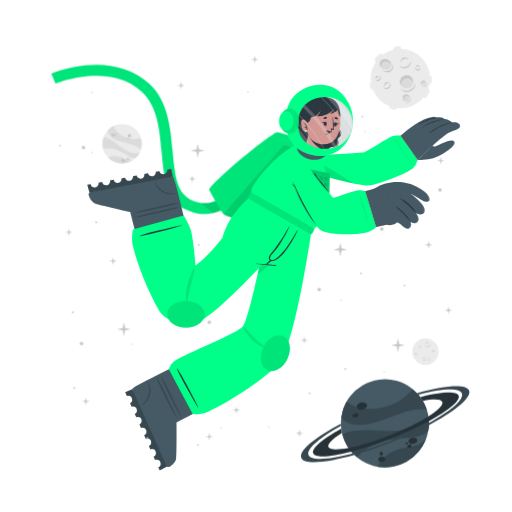
t = 0.00 s
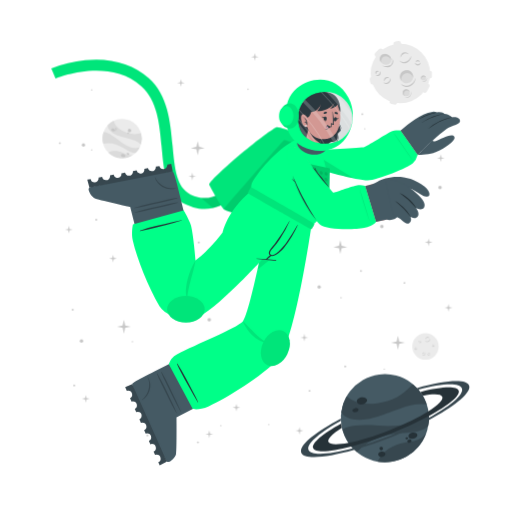
t = 0.75 s
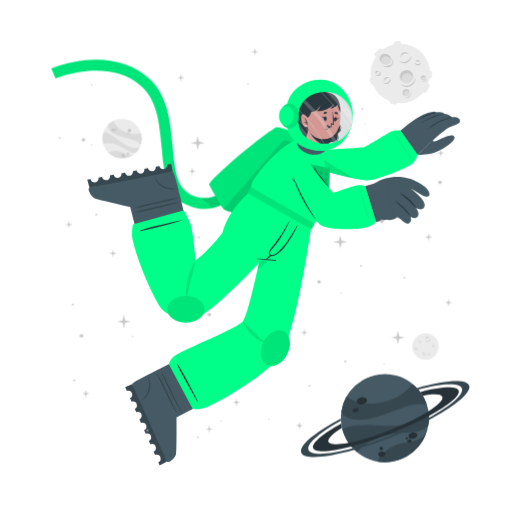
t = 2.25 s
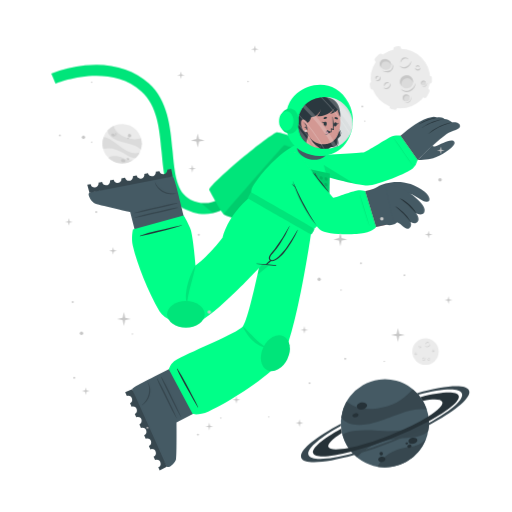
t = 3.00 s
t = 3.75 s: frame unchanged from t = 2.25 s, image omitted
t = 5.25 s: frame unchanged from t = 0.75 s, image omitted

The animated SVG that drew these frames (rendered in a browser with its animation timeline set to each time). Animation: 1 CSS @keyframes rule; one cycle of 6.00 s, repeats indefinitely.

<svg class="animated" id="freepik_stories-astronaut" xmlns="http://www.w3.org/2000/svg" viewBox="0 0 500 500" version="1.1" xmlns:xlink="http://www.w3.org/1999/xlink" xmlns:svgjs="http://svgjs.com/svgjs"><style>svg#freepik_stories-astronaut:not(.animated) .animable {opacity: 0;}svg#freepik_stories-astronaut.animated #freepik--background-complete--inject-12 {animation: 3s Infinite  linear floating;animation-delay: 0s;}svg#freepik_stories-astronaut.animated #freepik--Moon--inject-12 {animation: 3s Infinite  linear floating;animation-delay: 0s;}svg#freepik_stories-astronaut.animated #freepik--Planet--inject-12 {animation: 3s Infinite  linear floating;animation-delay: 0s;}svg#freepik_stories-astronaut.animated #freepik--Character--inject-12 {animation: 3s Infinite  linear floating;animation-delay: 0s;}svg#freepik_stories-astronaut.animated #freepik--Stars--inject-12 {animation: 6s Infinite  linear floating;animation-delay: 0s;}            @keyframes floating {                0% {                    opacity: 1;                    transform: translateY(0px);                }                50% {                    transform: translateY(-10px);                }                100% {                    opacity: 1;                    transform: translateY(0px);                }            }        </style><g id="freepik--background-complete--inject-12" class="animable animator-active" style="transform-origin: 261.359px 235.839px;"><g id="el9h3ecgrutue"><circle cx="119.24" cy="140.32" r="19.23" style="fill: rgb(235, 235, 235); transform-origin: 119.24px 140.32px; transform: rotate(-21.46deg);" class="animable"></circle></g><path d="M137.64,145.92a22.4,22.4,0,0,0-6-3.75c-3.81-1.68-14.18-3.51-19-5.94-6.75-3.4-7.59-7.07-7.55-9a19.38,19.38,0,0,1,5.93-4.35c.48,2,2.29,8,13.5,12,5.79,2,11.33.68,13.21.22A19.13,19.13,0,0,1,137.64,145.92Z" style="fill: rgb(219, 219, 219); transform-origin: 121.778px 134.4px;" id="eli0agn12ova" class="animable"></path><path d="M129.79,156.41A19.27,19.27,0,0,1,105.68,154a15.8,15.8,0,0,1,3.45-1.36c5.17-1.26,10.86,1.21,12.94,2.38A11.36,11.36,0,0,0,129.79,156.41Z" style="fill: rgb(219, 219, 219); transform-origin: 117.735px 155.928px;" id="elsasreyc6hpr" class="animable"></path><path d="M136.5,148.8l-.24.47-.22.42c-.18.32-.36.62-.55.92s-.35.54-.53.8l-.21.29-.24.32-.24.32-.31.36-.3.36-.27.3c-.2.22-.41.43-.62.64h0c-1.2.37-2.8.21-5.15-.72-3.49-1.37-7.26-4.67-14-7.09a24,24,0,0,0-12.93-.83h0a19.17,19.17,0,0,1,.5-11.63c1.23,0,5.18.52,13.61,7.48a49.9,49.9,0,0,0,8.49,5.81c7.2,3.77,11.36,2.65,13.1,1.78h.13Z" style="fill: rgb(219, 219, 219); transform-origin: 118.269px 143.957px;" id="el5qd7j1gx85a" class="animable"></path><path d="M118.22,156c.34-.78,1.54-1,2.68-.52s1.79,1.54,1.44,2.32-1.54,1-2.68.52S117.88,156.83,118.22,156Z" style="fill: rgb(199, 199, 199); transform-origin: 120.282px 156.9px;" id="el2eaq4rlghju" class="animable"></path><path d="M123.66,154.67c.2-.44.91-.55,1.59-.26s1.08.9.89,1.34-.9.56-1.59.26S123.47,155.11,123.66,154.67Z" style="fill: rgb(199, 199, 199); transform-origin: 124.9px 155.212px;" id="el54bk90udokm" class="animable"></path><path d="M108.75,131.05c.29-.67,1.33-.86,2.33-.42s1.57,1.33,1.28,2-1.34.86-2.34.42S108.45,131.72,108.75,131.05Z" style="fill: rgb(199, 199, 199); transform-origin: 110.553px 131.84px;" id="el3gcxtd0tled" class="animable"></path><path d="M112.29,130.39a.84.84,0,0,1,1.13-.28.85.85,0,0,1,.57,1,1,1,0,0,1-1.7-.74Z" style="fill: rgb(199, 199, 199); transform-origin: 113.151px 130.697px;" id="elj25sxedr5rq" class="animable"></path><path d="M112.86,132.17a.53.53,0,0,1,.71-.15c.3.13.47.41.37.62s-.41.28-.71.15S112.77,132.39,112.86,132.17Z" style="fill: rgb(199, 199, 199); transform-origin: 113.402px 132.399px;" id="ela78cd0im4aq" class="animable"></path><path d="M124.86,132.22a1.64,1.64,0,1,1,1,1.71A1.42,1.42,0,0,1,124.86,132.22Z" style="fill: rgb(199, 199, 199); transform-origin: 126.473px 132.415px;" id="el73bgejezp3h" class="animable"></path><path d="M124.4,134.84a.76.76,0,1,1,.42.92A.73.73,0,0,1,124.4,134.84Z" style="fill: rgb(199, 199, 199); transform-origin: 125.123px 135.064px;" id="el8hxtnlpbwof" class="animable"></path><circle cx="415.48" cy="343.36" r="12.93" style="fill: rgb(235, 235, 235); transform-origin: 415.48px 343.36px;" id="el6llujj21v4u" class="animable"></circle><path d="M420.19,335.69a2.92,2.92,0,0,1-.48,1.75,3.45,3.45,0,0,1-1.41,1.24,2.56,2.56,0,0,1-1.9.17,2.7,2.7,0,0,1-1.44-1.12,3.71,3.71,0,0,0,1.55.69,2.33,2.33,0,0,0,.79,0,2.68,2.68,0,0,0,.76-.24l.36-.2c.11-.08.23-.15.33-.23a3.24,3.24,0,0,0,.6-.57A4.54,4.54,0,0,0,420.19,335.69Z" style="fill: rgb(199, 199, 199); transform-origin: 417.577px 337.324px;" id="elf42mkyjvns9" class="animable"></path><path d="M415.54,336.43a1.84,1.84,0,0,1,.27-1.24,2.23,2.23,0,0,1,1-.88,1.76,1.76,0,0,1,1.35-.1,1.7,1.7,0,0,1,1,.83,2.8,2.8,0,0,0-1.08-.4,1.69,1.69,0,0,0-1,.18A3.06,3.06,0,0,0,415.54,336.43Z" style="fill: rgb(199, 199, 199); transform-origin: 417.341px 335.275px;" id="elqxfo8wfajzk" class="animable"></path><path d="M415.48,349.44a1.79,1.79,0,0,1,0,1.23,2.13,2.13,0,0,1-.75,1.05,1.71,1.71,0,0,1-2.35-.25,3.35,3.35,0,0,0,1.1.15,1.62,1.62,0,0,0,.91-.35,2.67,2.67,0,0,0,.69-.77A3.41,3.41,0,0,0,415.48,349.44Z" style="fill: rgb(199, 199, 199); transform-origin: 413.984px 350.758px;" id="ellhlz2gh1isq" class="animable"></path><path d="M412.8,350.91a1.14,1.14,0,0,1-.09-.87,1.49,1.49,0,0,1,.52-.76,1.2,1.2,0,0,1,.93-.23,1.1,1.1,0,0,1,.73.48,2.46,2.46,0,0,0-.75,0,1.18,1.18,0,0,0-.56.24A2.18,2.18,0,0,0,412.8,350.91Z" style="fill: rgb(199, 199, 199); transform-origin: 413.776px 349.972px;" id="eliifigw2cqx" class="animable"></path><path d="M410.82,337.8a1.15,1.15,0,0,1,.37.83,1.3,1.3,0,0,1-.37.92,1.15,1.15,0,0,1-.95.32,1.35,1.35,0,0,1-.81-.39,3.94,3.94,0,0,0,.8-.05,1.06,1.06,0,0,0,.56-.28,1.37,1.37,0,0,0,.33-.56A2.45,2.45,0,0,0,410.82,337.8Z" style="fill: rgb(199, 199, 199); transform-origin: 410.125px 338.84px;" id="eloi2u3n91f4" class="animable"></path><path d="M409.22,339.06a.74.74,0,0,1-.33-.57.91.91,0,0,1,.26-.68.82.82,0,0,1,.71-.23.81.81,0,0,1,.55.34,4.08,4.08,0,0,0-.54.1.76.76,0,0,0-.32.19,1.13,1.13,0,0,0-.22.32A2.13,2.13,0,0,0,409.22,339.06Z" style="fill: rgb(199, 199, 199); transform-origin: 409.65px 338.315px;" id="elfhqrx7xtdne" class="animable"></path><path d="M419.81,351.44a1.14,1.14,0,0,1-.72.56,1.26,1.26,0,0,1-1-.14,1.14,1.14,0,0,1-.54-.83,1.36,1.36,0,0,1,.18-.89,3.66,3.66,0,0,0,.25.77,1,1,0,0,0,.4.47,1.32,1.32,0,0,0,.63.18A2.6,2.6,0,0,0,419.81,351.44Z" style="fill: rgb(199, 199, 199); transform-origin: 418.673px 351.093px;" id="elv6ykaak2bhr" class="animable"></path><path d="M418.2,350.19a.75.75,0,0,1,.47-.45.87.87,0,0,1,.72.08.82.82,0,0,1,.4.63.9.9,0,0,1-.19.62,4.78,4.78,0,0,0-.24-.5.63.63,0,0,0-.25-.26.91.91,0,0,0-.37-.13A1.65,1.65,0,0,0,418.2,350.19Z" style="fill: rgb(199, 199, 199); transform-origin: 418.996px 350.383px;" id="elupuixjll4va" class="animable"></path><path d="M424.24,342.34a1.16,1.16,0,0,1-.28.86,1.27,1.27,0,0,1-.88.44,1.13,1.13,0,0,1-.92-.39,1.29,1.29,0,0,1-.35-.83,3.82,3.82,0,0,0,.63.5,1.09,1.09,0,0,0,.6.16,1.31,1.31,0,0,0,.62-.21A2.35,2.35,0,0,0,424.24,342.34Z" style="fill: rgb(199, 199, 199); transform-origin: 423.027px 342.991px;" id="elvqxbfcwf3f" class="animable"></path><path d="M422.2,342.21a.75.75,0,0,1,.14-.64.93.93,0,0,1,.65-.34.8.8,0,0,1,.68.3.88.88,0,0,1,.19.62,3.83,3.83,0,0,0-.48-.28.74.74,0,0,0-.36-.08,1.13,1.13,0,0,0-.38.1A2.38,2.38,0,0,0,422.2,342.21Z" style="fill: rgb(199, 199, 199); transform-origin: 423.021px 341.719px;" id="elaxgh7xuikum" class="animable"></path><path d="M407.1,345.26a1.13,1.13,0,0,1-.27.87,1.27,1.27,0,0,1-.88.44,1.16,1.16,0,0,1-.93-.39,1.4,1.4,0,0,1-.35-.83,4.33,4.33,0,0,0,.64.5,1.07,1.07,0,0,0,.6.16,1.35,1.35,0,0,0,.62-.21A2,2,0,0,0,407.1,345.26Z" style="fill: rgb(199, 199, 199); transform-origin: 405.889px 345.916px;" id="elt5p1uimvck" class="animable"></path><path d="M405.07,345.14a.75.75,0,0,1,.14-.64.89.89,0,0,1,.64-.34.79.79,0,0,1,.68.3.85.85,0,0,1,.2.62,3.83,3.83,0,0,0-.48-.28.66.66,0,0,0-.36-.08,1.13,1.13,0,0,0-.38.1A2.38,2.38,0,0,0,405.07,345.14Z" style="fill: rgb(199, 199, 199); transform-origin: 405.891px 344.649px;" id="ela5rvmczc1vf" class="animable"></path></g><g id="freepik--Moon--inject-12" class="animable" style="transform-origin: 391.45px 76.1246px;"><path d="M370.11,60.15l3.44-3.43a2.52,2.52,0,0,0,0-3.56h0a2.5,2.5,0,0,0-3.56,0l-3.44,3.43a2.52,2.52,0,0,0,0,3.56h0A2.52,2.52,0,0,0,370.11,60.15Z" style="fill: rgb(235, 235, 235); transform-origin: 370.05px 56.6508px;" id="elsxqfzoyhsk9" class="animable"></path><path d="M417,94.19l2.18-4.34a2.5,2.5,0,0,0-1.12-3.38h0a2.51,2.51,0,0,0-3.38,1.12l-2.18,4.34a2.53,2.53,0,0,0,1.12,3.38h0A2.52,2.52,0,0,0,417,94.19Z" style="fill: rgb(235, 235, 235); transform-origin: 415.845px 90.8883px;" id="elfyae8u9snni" class="animable"></path><path d="M387,50.45l2.58-.36a2.52,2.52,0,0,0,2.14-2.85h0a2.52,2.52,0,0,0-2.85-2.14l-2.58.37a2.52,2.52,0,0,0-2.14,2.85h0A2.51,2.51,0,0,0,387,50.45Z" style="fill: rgb(235, 235, 235); transform-origin: 387.935px 47.7758px;" id="elc9xbcxof0pd" class="animable"></path><path d="M366.46,84.53l-.37-2.59a2.52,2.52,0,0,0-2.85-2.13h0a2.52,2.52,0,0,0-2.14,2.85l.37,2.58a2.53,2.53,0,0,0,2.85,2.14h0A2.52,2.52,0,0,0,366.46,84.53Z" style="fill: rgb(235, 235, 235); transform-origin: 363.78px 83.5943px;" id="elun28dkj5g3" class="animable"></path><g id="el25khhieothj"><rect x="415.49" y="75.26" width="7.64" height="5.03" rx="2.16" style="fill: rgb(235, 235, 235); transform-origin: 419.31px 77.775px; transform: rotate(90deg);" class="animable"></rect></g><path d="M382.28,106.41l2.52.68a2.52,2.52,0,0,0,3.08-1.78h0a2.52,2.52,0,0,0-1.78-3.09l-2.52-.67a2.51,2.51,0,0,0-3.08,1.78h0A2.51,2.51,0,0,0,382.28,106.41Z" style="fill: rgb(235, 235, 235); transform-origin: 384.19px 104.319px;" id="elp02tju0fdyf" class="animable"></path><circle cx="391" cy="76.69" r="29.05" style="fill: rgb(235, 235, 235); transform-origin: 391px 76.69px;" id="elwcx3gqevll" class="animable"></circle><path d="M401.57,59.46a6.51,6.51,0,0,1-1.08,3.94,7.8,7.8,0,0,1-3.15,2.79,5.76,5.76,0,0,1-4.27.36,6,6,0,0,1-3.25-2.49,8.71,8.71,0,0,0,3.49,1.53,5.07,5.07,0,0,0,1.78,0,5.38,5.38,0,0,0,1.69-.54,9.1,9.1,0,0,0,.81-.44c.26-.17.52-.33.76-.52a8.54,8.54,0,0,0,1.35-1.27A9.92,9.92,0,0,0,401.57,59.46Z" style="fill: rgb(199, 199, 199); transform-origin: 395.699px 63.1311px;" id="elkv4i3dc5mng" class="animable"></path><path d="M391.13,61.13a4.13,4.13,0,0,1,.6-2.78,5.18,5.18,0,0,1,2.19-2,3.9,3.9,0,0,1,3-.22A3.84,3.84,0,0,1,399.12,58a6.52,6.52,0,0,0-2.41-.89,3.94,3.94,0,0,0-2.24.4A6.81,6.81,0,0,0,391.13,61.13Z" style="fill: rgb(199, 199, 199); transform-origin: 395.105px 58.5293px;" id="elddp8juta63" class="animable"></path><path d="M381.29,81.08a3.94,3.94,0,0,1,.07,2.77,4.82,4.82,0,0,1-1.68,2.35,3.78,3.78,0,0,1-2.86.77,3.84,3.84,0,0,1-2.43-1.34,7,7,0,0,0,2.48.35,3.69,3.69,0,0,0,2-.79,6,6,0,0,0,1.55-1.73A7.44,7.44,0,0,0,381.29,81.08Z" style="fill: rgb(199, 199, 199); transform-origin: 377.984px 84.0434px;" id="eltu0qy8ra6vf" class="animable"></path><path d="M375.27,84.38a2.57,2.57,0,0,1-.19-1.95,3.19,3.19,0,0,1,1.16-1.7,2.65,2.65,0,0,1,2.08-.52A2.44,2.44,0,0,1,380,81.28a5.58,5.58,0,0,0-1.7-.08,2.69,2.69,0,0,0-1.26.54A4.94,4.94,0,0,0,375.27,84.38Z" style="fill: rgb(199, 199, 199); transform-origin: 377.485px 82.2756px;" id="elzprcbo2tpl" class="animable"></path><path d="M370.87,74.62a2.57,2.57,0,0,1,.83,1.86,2.85,2.85,0,0,1-.82,2,2.52,2.52,0,0,1-2.13.73,3.06,3.06,0,0,1-1.83-.87,10,10,0,0,0,1.81-.12,2.33,2.33,0,0,0,1.25-.63,2.88,2.88,0,0,0,.73-1.26A5.13,5.13,0,0,0,370.87,74.62Z" style="fill: rgb(199, 199, 199); transform-origin: 369.31px 76.9261px;" id="elc70kf61brd5" class="animable"></path><path d="M367.27,77.44a1.68,1.68,0,0,1-.72-1.29,2,2,0,0,1,.58-1.52,1.77,1.77,0,0,1,1.58-.51,1.88,1.88,0,0,1,1.25.75,10.76,10.76,0,0,0-1.23.24,1.6,1.6,0,0,0-.7.41,2.28,2.28,0,0,0-.49.73A4.57,4.57,0,0,0,367.27,77.44Z" style="fill: rgb(199, 199, 199); transform-origin: 368.253px 75.7663px;" id="elrhhl1m1y2y" class="animable"></path><path d="M410.67,66a2.6,2.6,0,0,1-.62,1.94,2.84,2.84,0,0,1-2,1,2.57,2.57,0,0,1-2.07-.87,3,3,0,0,1-.78-1.87,9,9,0,0,0,1.43,1.11,2.23,2.23,0,0,0,1.34.36,3,3,0,0,0,1.39-.45A5.56,5.56,0,0,0,410.67,66Z" style="fill: rgb(199, 199, 199); transform-origin: 407.941px 67.4719px;" id="elk3hzs4rmwll" class="animable"></path><path d="M406.11,65.73a1.66,1.66,0,0,1,.31-1.44,2,2,0,0,1,1.44-.76,1.82,1.82,0,0,1,1.53.68,1.88,1.88,0,0,1,.43,1.39,9.72,9.72,0,0,0-1.08-.63,1.49,1.49,0,0,0-.8-.17,2.38,2.38,0,0,0-.85.22A4.64,4.64,0,0,0,406.11,65.73Z" style="fill: rgb(199, 199, 199); transform-origin: 407.944px 64.6284px;" id="el48y9ft9q7dj" class="animable"></path><g id="eluux2biye0gn"><ellipse cx="397.01" cy="79.87" rx="6.44" ry="6.4" style="fill: rgb(219, 219, 219); transform-origin: 397.01px 79.87px; transform: rotate(-65.97deg);" class="animable"></ellipse></g><path d="M400,76.84a5.81,5.81,0,0,1,3.31,4.1,6.41,6.41,0,1,0-11.2,3.11,5.78,5.78,0,0,1,.2-4.24A5.84,5.84,0,0,1,400,76.84Z" style="fill: rgb(199, 199, 199); transform-origin: 396.987px 78.7649px;" id="elab4qei2jhu" class="animable"></path><path d="M405.88,81a8.26,8.26,0,0,1-1.41,4.8,9.87,9.87,0,0,1-3.87,3.38,7.16,7.16,0,0,1-5.18.47,7.62,7.62,0,0,1-4-3,10.25,10.25,0,0,0,4.28,2,10.54,10.54,0,0,0,1.13.11,5.87,5.87,0,0,0,1.11-.09A7.1,7.1,0,0,0,400,88c.34-.17.69-.36,1-.55s.65-.42.94-.67a10.52,10.52,0,0,0,1.67-1.6A11.59,11.59,0,0,0,405.88,81Z" style="fill: rgb(199, 199, 199); transform-origin: 398.651px 85.4656px;" id="el2ubdgnu6w26" class="animable"></path><path d="M412.91,83.39a2.4,2.4,0,1,0-1.78-2.87A2.39,2.39,0,0,0,412.91,83.39Z" style="fill: rgb(219, 219, 219); transform-origin: 413.468px 81.0561px;" id="elwzlsp7n1udr" class="animable"></path><path d="M414.34,79.73A2.18,2.18,0,0,1,415.85,81,2.43,2.43,0,0,0,414,78.71a2.4,2.4,0,0,0-2.87,1.81,2.37,2.37,0,0,0,.84,2.41,2.12,2.12,0,0,1-.23-1.57A2.17,2.17,0,0,1,414.34,79.73Z" style="fill: rgb(199, 199, 199); transform-origin: 413.458px 80.7904px;" id="el7i5g1p47o0y" class="animable"></path><path d="M416.78,80.82a2.9,2.9,0,0,1-.12,1.88,3.54,3.54,0,0,1-1.18,1.55,2.64,2.64,0,0,1-1.91.54,2.74,2.74,0,0,1-1.69-.86,4.09,4.09,0,0,0,1.71.37,2.65,2.65,0,0,0,1.51-.55A4.36,4.36,0,0,0,416.78,80.82Z" style="fill: rgb(199, 199, 199); transform-origin: 414.381px 82.813px;" id="elat89gnt3bcn" class="animable"></path><path d="M396.44,98.94a3.41,3.41,0,1,0-3.21-3.59A3.41,3.41,0,0,0,396.44,98.94Z" style="fill: rgb(219, 219, 219); transform-origin: 396.635px 95.5356px;" id="elhsfywllzped" class="animable"></path><path d="M397.54,93.46a3.07,3.07,0,0,1,2.41,1.4A3.4,3.4,0,1,0,395,98.53a3.1,3.1,0,0,1,2.54-5.07Z" style="fill: rgb(199, 199, 199); transform-origin: 396.584px 95.335px;" id="ellh9n4p3sekh" class="animable"></path><path d="M401.22,94.38a4.48,4.48,0,0,1,.19,2.64,5.13,5.13,0,0,1-1.27,2.4,3.72,3.72,0,0,1-2.46,1.21,4.06,4.06,0,0,1-2.56-.69,5.23,5.23,0,0,0,2.5.2A3.76,3.76,0,0,0,399.68,99a5.84,5.84,0,0,0,1.26-2.1A6.18,6.18,0,0,0,401.22,94.38Z" style="fill: rgb(199, 199, 199); transform-origin: 398.323px 97.5099px;" id="el3pc2p3ry44" class="animable"></path><path d="M381.24,66c-1.53,2.35-4.93,2.85-7.58,1.11s-3.57-5.05-2-7.4,4.93-2.84,7.59-1.11S382.78,63.69,381.24,66Z" style="fill: rgb(219, 219, 219); transform-origin: 376.446px 62.8572px;" id="elzcj3e0084uk" class="animable"></path><path d="M372.8,62a4.43,4.43,0,0,0-.25,4.28,5.25,5.25,0,0,1-.92-6.49c1.53-2.35,4.93-2.85,7.59-1.11A5.83,5.83,0,0,1,382,63.9a5.53,5.53,0,0,0-2.29-3C377.28,59.37,374.19,59.82,372.8,62Z" style="fill: rgb(199, 199, 199); transform-origin: 376.453px 61.9611px;" id="elpik45dn7tsc" class="animable"></path><path d="M383.12,62.16a5.49,5.49,0,0,1,.75,4.14,5.12,5.12,0,0,1-.95,2,6.39,6.39,0,0,1-1.66,1.53,6.23,6.23,0,0,1-2.15.73,7.29,7.29,0,0,1-2.19-.06,9.09,9.09,0,0,1-3.84-1.67,17.88,17.88,0,0,0,3.95.68,6.51,6.51,0,0,0,3.58-.77A5.47,5.47,0,0,0,382,67.59a5,5,0,0,0,.94-1.57A7.25,7.25,0,0,0,383.12,62.16Z" style="fill: rgb(199, 199, 199); transform-origin: 378.538px 66.3877px;" id="el5tfd07hhfsj" class="animable"></path></g><g id="freepik--Planet--inject-12" class="animable" style="transform-origin: 376.139px 413.34px;"><g id="elrzyjfmppds"><circle cx="375.87" cy="413.34" r="43.02" style="fill: rgb(69, 90, 100); transform-origin: 375.87px 413.34px; transform: rotate(-74.9951deg);" class="animable"></circle></g><path d="M416.74,399.89a50.6,50.6,0,0,0-15.8.88c-9.14,1.83-30.47,11.81-42.37,13.55-16.73,2.46-23-3.17-25.36-6.69a43,43,0,0,1,5.28-15.58c3.38,2.95,14.49,11.72,40.09,4.53,13.2-3.72,21.59-13.34,24.44-16.6A42.76,42.76,0,0,1,416.74,399.89Z" style="fill: rgb(55, 71, 79); transform-origin: 374.975px 397.452px;" id="elsuzljp7px0m" class="animable"></path><path d="M415.87,429.18a43.05,43.05,0,0,1-47.24,26.58,34.45,34.45,0,0,1,4.55-6.94c7.84-9,21.44-11.76,26.75-12.3A25.27,25.27,0,0,0,415.87,429.18Z" style="fill: rgb(55, 71, 79); transform-origin: 392.25px 442.775px;" id="elqmwlehkk2ja" class="animable"></path><path d="M418.36,406.64c.07.39.12.77.17,1.16s.09.71.13,1.06c.08.8.15,1.6.18,2.39s.06,1.44.06,2.14c0,.27,0,.53,0,.8s0,.6,0,.89,0,.6,0,.9-.05.7-.08,1.06-.06.7-.1,1-.08.6-.11.9c-.09.66-.19,1.3-.31,1.95h0c-1.72,2.21-4.86,4-10.34,5.31-8.16,2-19.29.8-34.76,5.06a53.84,53.84,0,0,0-24.73,15.11h0a42.85,42.85,0,0,1-14.05-21.9c2.19-1.67,10.15-5.73,34.51-3.84a112.29,112.29,0,0,0,23-.3c18-2.36,24.21-9.77,26.27-13.61h0A1.82,1.82,0,0,1,418.36,406.64Z" style="fill: rgb(55, 71, 79); transform-origin: 376.66px 426.505px;" id="elplmrj4dux0a" class="animable"></path><path d="M358.4,395.52c.37,1.88-1.55,3.83-4.28,4.35s-5.23-.56-5.6-2.44,1.56-3.82,4.28-4.35S358,393.65,358.4,395.52Z" style="fill: rgb(38, 50, 56); transform-origin: 353.46px 396.474px;" id="el871di5bc9z6" class="animable"></path><path d="M350.11,404.94c.2,1.06-1,2.17-2.6,2.49s-3.13-.28-3.33-1.34.95-2.17,2.59-2.49S349.9,403.89,350.11,404.94Z" style="fill: rgb(38, 50, 56); transform-origin: 347.145px 405.515px;" id="elgxyvzzzxfr4" class="animable"></path><path d="M407.54,429.57c.31,1.6-1.38,3.27-3.76,3.74s-4.58-.47-4.89-2.07,1.37-3.28,3.76-3.74S407.23,428,407.54,429.57Z" style="fill: rgb(38, 50, 56); transform-origin: 403.215px 430.408px;" id="el4fag411itnw" class="animable"></path><path d="M401.85,435.28c.17.85-.61,1.72-1.74,1.94a1.87,1.87,0,0,1-2.33-1.15c-.17-.85.61-1.72,1.74-1.94A1.87,1.87,0,0,1,401.85,435.28Z" style="fill: rgb(38, 50, 56); transform-origin: 399.815px 435.675px;" id="elk85ocmhlrrr" class="animable"></path><path d="M398.54,432.72c.1.51-.4,1-1.12,1.18s-1.38-.17-1.48-.68.4-1,1.12-1.18S398.44,432.21,398.54,432.72Z" style="fill: rgb(38, 50, 56); transform-origin: 397.24px 432.97px;" id="elvd1u87uq1s" class="animable"></path><path d="M376.35,447.84c.28,1.44-1,2.9-3,3.27s-3.68-.5-4-1.93,1-2.89,2.95-3.26S376.08,446.41,376.35,447.84Z" style="fill: rgb(38, 50, 56); transform-origin: 372.845px 448.515px;" id="elcszv26efmrt" class="animable"></path><path d="M373.89,442.43a1.71,1.71,0,1,1-1.95-1.16A1.6,1.6,0,0,1,373.89,442.43Z" style="fill: rgb(38, 50, 56); transform-origin: 372.261px 442.94px;" id="el5p4grqimtll" class="animable"></path><path d="M418.84,411.25a346.49,346.49,0,0,1-36.64,16.83,342.87,342.87,0,0,1-39.21,13c-20.61,5.36-35.3,6.29-37.19,1.5s9.19-14.09,27.36-24.08c.12,1,.28,2,.47,3l.24,1.14c-9.22,5.86-14.34,10.93-13.19,13.85s8.58,3.14,19.59,1c10.78-2.08,25-6.36,40.23-12.37s28.57-12.64,37.86-18.51c9.46-5.95,14.73-11.13,13.56-14.09s-8.33-3.11-19-1.11a39.26,39.26,0,0,0-2.42-3.66c20.51-5.31,35.53-6.12,37.42-1.34S438.08,400.88,418.84,411.25Z" style="fill: rgb(38, 50, 56); transform-origin: 376.855px 414.472px;" id="elebx15cvrg95" class="animable"></path><path d="M418.86,415.07a383.2,383.2,0,0,1-35.81,16.44h0A380.06,380.06,0,0,1,346,444.31c-28.14,8-49.06,9.59-51.78,2.82s13.19-19.8,38.63-33.31c0,.66,0,1.33.08,2-21.11,11.64-34,22.68-31.68,28.49s19.63,4.87,43.31-1.47A359.42,359.42,0,0,0,418.89,413c21.4-11.74,34.49-22.91,32.14-28.76s-19.17-4.89-42.38,1.23c-.43-.51-.88-1-1.34-1.5,27.63-7.77,48.08-9.23,50.76-2.54S444.64,401.45,418.86,415.07Z" style="fill: rgb(55, 71, 79); transform-origin: 376.139px 414.278px;" id="elnaa7q3sz5c" class="animable"></path></g><g id="freepik--Character--inject-12" class="animable" style="transform-origin: 249.682px 261.365px;"><path d="M194.2,208.66a44.5,44.5,0,0,1-12.75-4c-19.36-9.4-21.44-32.18-23.64-56.3-2-22.22-4.13-45.19-19.67-59.06-32.35-28.84-83.35-7.81-83.86-7.59l-4.19-9.88a124.34,124.34,0,0,1,33.06-8c25-2.52,46.52,3.5,62.12,17.42,18.71,16.68,21.11,42.93,23.22,66.09,2,21.93,3.73,40.87,17.64,47.62,29.16,14.15,48.44-21.19,49.24-22.7l9.48,5a77.22,77.22,0,0,1-16.57,20.32C217.57,206.71,206,210.43,194.2,208.66Z" style="fill: rgb(0, 255, 136); transform-origin: 147.47px 136.179px;" id="elz2vq17whfl" class="animable"></path><g id="elwd6hbm6os8o"><path d="M194.2,208.66a44.5,44.5,0,0,1-12.75-4c-19.36-9.4-21.44-32.18-23.64-56.3-2-22.22-4.13-45.19-19.67-59.06-32.35-28.84-83.35-7.81-83.86-7.59l-4.19-9.88a124.34,124.34,0,0,1,33.06-8c25-2.52,46.52,3.5,62.12,17.42,18.71,16.68,21.11,42.93,23.22,66.09,2,21.93,3.73,40.87,17.64,47.62,29.16,14.15,48.44-21.19,49.24-22.7l9.48,5a77.22,77.22,0,0,1-16.57,20.32C217.57,206.71,206,210.43,194.2,208.66Z" style="opacity: 0.1; transform-origin: 147.47px 136.179px;" class="animable"></path></g><g id="elmc76f7ah4h"><path d="M244.85,177.29a77.09,77.09,0,0,1-16.57,20.31c-6.44,5.48-13.2,9-20.13,10.56L196.08,198c23.52,3.15,38.58-24.45,39.3-25.77Z" style="opacity: 0.1; transform-origin: 220.465px 190.195px;" class="animable"></path></g><path d="M278.67,229.5c-.95.56-57.57-18.31-60-20.06a1.59,1.59,0,0,1-.31-.29c-2.77-2.73-13.24-22-14-23.51-1.84-3.85,55.21-51.93,65.82-56.39,2.66-1.12,37.51,11.34,42.73,16.4,2.24,2.17,6.45,10.95,6.22,12.15h0C318.76,159.52,279.63,228.94,278.67,229.5Z" style="fill: rgb(0, 255, 136); transform-origin: 261.728px 179.346px;" id="el8rohhs1sesf" class="animable"></path><g id="elfz7orp3gsfv"><path d="M278.67,229.5c-.95.56-57.57-18.31-60-20.06a1.59,1.59,0,0,1-.31-.29c-2.77-2.73-13.24-22-14-23.51-1.84-3.85,55.21-51.93,65.82-56.39,2.66-1.12,37.51,11.34,42.73,16.4,2.24,2.17,6.45,10.95,6.22,12.15h0C318.76,159.52,279.63,228.94,278.67,229.5Z" style="opacity: 0.1; transform-origin: 261.728px 179.346px;" class="animable"></path></g><g id="el421f4uwachs"><path d="M278.67,229.5c-.95.56-57.57-18.31-60-20.06a1.59,1.59,0,0,1-.31-.29c10.24-11.85,58.36-67.42,59.22-67.56s33.84,12.65,41.56,16.22C318.76,159.52,279.63,228.94,278.67,229.5Z" style="opacity: 0.1; transform-origin: 268.75px 185.551px;" class="animable"></path></g><path d="M196.48,344.63l-45.12,22.73c-8.64,4.29-16.14,8.22-19.83,10.61a.09.09,0,0,0-.06,0c-1.4.9-2.24,1.57-2.36,2l0,.08c-.46,3.44,31.87,73.53,33.82,75.59s8-3.33,8.91-7.05.53-36.1.53-36.1l44.85-23.13Z" style="fill: rgb(69, 90, 100); transform-origin: 173.163px 400.363px;" id="el500ezmhccj" class="animable"></path><path d="M122.25,383l1.61,3.65a3.8,3.8,0,0,1,1.31-.23,3.9,3.9,0,0,1,1.83,7.34l1.45,3.32a3.82,3.82,0,0,1,1.36-.25,3.89,3.89,0,0,1,1.78,7.35l1.46,3.33a3.55,3.55,0,0,1,1.39-.27,3.89,3.89,0,0,1,3.89,3.89,3.85,3.85,0,0,1-2.15,3.48l1.46,3.31a4.06,4.06,0,0,1,1.45-.27,3.89,3.89,0,0,1,1.69,7.4l1.46,3.31a3.84,3.84,0,0,1,1.48-.3,3.89,3.89,0,0,1,1.65,7.42l1.46,3.31a3.58,3.58,0,0,1,1.52-.32,3.9,3.9,0,0,1,1.62,7.44l1.46,3.32a3.64,3.64,0,0,1,1.57-.35,3.9,3.9,0,0,1,1.57,7.46l1.37,3.12,7-3.79L129.11,380Z" style="fill: rgb(55, 71, 79); transform-origin: 142.595px 419.73px;" id="elpgjhfxew8we" class="animable"></path><path d="M144.47,373.18a16.37,16.37,0,0,1,1.62,13.09c-1.18,3.56-3.52,7.36-7.28,9.3-.11.06-.22-.14-.12-.21,6.4-4.92,9-14.69,5.56-22.06A.13.13,0,0,1,144.47,373.18Z" style="fill: rgb(55, 71, 79); transform-origin: 142.716px 384.361px;" id="elxsmv9qq4snp" class="animable"></path><path d="M153.72,369.74c2.88,4.77,5.37,9.78,7.8,14.79s4.78,9.94,7.13,14.93c1.34,2.86,2.68,5.73,3.86,8.66a.16.16,0,0,1-.29.14c-2.81-4.81-5.27-9.84-7.79-14.8s-5-9.85-7.34-14.83c-1.37-2.86-2.65-5.74-3.8-8.69A.24.24,0,0,1,153.72,369.74Z" style="fill: rgb(55, 71, 79); transform-origin: 162.903px 388.992px;" id="elk2e2p5ii7v" class="animable"></path><path d="M157.88,368.33c2.89,4.77,5.37,9.78,7.8,14.8s4.78,9.94,7.13,14.93c1.34,2.86,2.68,5.73,3.86,8.65a.16.16,0,0,1-.29.14c-2.81-4.81-5.27-9.84-7.79-14.8s-5-9.85-7.34-14.83c-1.36-2.86-2.65-5.74-3.8-8.69A.24.24,0,0,1,157.88,368.33Z" style="fill: rgb(55, 71, 79); transform-origin: 167.063px 387.582px;" id="elprmvibcdqx" class="animable"></path><path d="M164.81,360.58l23.33,43.76s7,1.51,15.68-2.51c19.21-8.87,51.37-29.51,67.45-45.36C287.89,340.08,304.2,225.2,304.2,225.2L265,202.58s-20.36,108.33-27.84,116.15c-6.75,7.06-45.89,22.51-64.34,32.17A16.53,16.53,0,0,0,164.81,360.58Z" style="fill: rgb(0, 255, 136); transform-origin: 234.505px 303.599px;" id="el7j9n4nnkdu" class="animable"></path><path d="M173.21,360.06c3.07,4.66,5.75,9.56,8.38,14.48s5.16,9.74,7.7,14.64c1.46,2.8,2.91,5.62,4.21,8.49a.17.17,0,0,1-.29.16c-3-4.7-5.65-9.63-8.37-14.49s-5.35-9.65-7.92-14.53c-1.47-2.8-2.87-5.63-4.13-8.53A.24.24,0,0,1,173.21,360.06Z" style="fill: rgb(38, 50, 56); transform-origin: 183.142px 378.925px;" id="el8b577o4dgww" class="animable"></path><g id="ell99hxelhx9d"><path d="M251.64,268.16l52.56-43L265,202.58S258.6,236.8,251.64,268.16Z" style="opacity: 0.1; transform-origin: 277.92px 235.37px;" class="animable"></path></g><g id="el1v5ha8ommh9"><path d="M260.8,339.2a9.27,9.27,0,0,1-4.14-.38,19.56,19.56,0,0,1-3.85-1.64,31.21,31.21,0,0,1-6.57-5c-1-1-1.88-2-2.77-3s-1.7-2.13-2.45-3.26-1.46-2.29-2.11-3.47-1.23-2.43-1.72-3.71a39.39,39.39,0,0,1,3,2.76c.94.95,1.92,1.86,2.81,2.82s1.86,1.86,2.75,2.82l1.39,1.38c.46.46.89.95,1.37,1.38,1.85,1.82,3.74,3.56,5.72,5.19A23.49,23.49,0,0,0,260.8,339.2Z" style="opacity: 0.1; transform-origin: 248.995px 329.012px;" class="animable"></path></g><g id="el5ec5tdk01di"><ellipse cx="268.93" cy="344.82" rx="18.38" ry="13.04" style="fill: rgb(0, 255, 136); transform-origin: 268.93px 344.82px; transform: rotate(-64.61deg);" class="animable"></ellipse></g><g id="el209g99ms6xw"><ellipse cx="268.93" cy="344.82" rx="18.38" ry="13.04" style="opacity: 0.1; transform-origin: 268.93px 344.82px; transform: rotate(-64.61deg);" class="animable"></ellipse></g><path d="M187.77,245.91l-11.92-49.09c-2.23-9.39-4.35-17.59-5.84-21.72,0,0,0,0,0-.07a6.82,6.82,0,0,0-1.38-2.74s0,0-.07,0c-3.24-1.23-78.83,14.38-81.28,15.82s1.43,8.53,4.85,10.27,35,8.69,35,8.69L139.51,256Z" style="fill: rgb(69, 90, 100); transform-origin: 137.14px 214.111px;" id="elj5su0ywtnt" class="animable"></path><path d="M167.23,164.93l-3.92.74a3.75,3.75,0,0,1-.06,1.33,3.9,3.9,0,0,1-7.57.11l-3.56.67a3.79,3.79,0,0,1-.07,1.38,3.89,3.89,0,0,1-7.56.07l-3.57.66a3.79,3.79,0,0,1,0,1.42,3.9,3.9,0,0,1-4.68,2.91,3.83,3.83,0,0,1-2.89-2.88l-3.56.67a4.08,4.08,0,0,1-.07,1.47,3.89,3.89,0,0,1-7.58,0l-3.56.67a3.89,3.89,0,0,1-4.72,4.42,3.91,3.91,0,0,1-2.93-3l-3.55.68a3.69,3.69,0,0,1,0,1.55,3.9,3.9,0,0,1-7.62-.11l-3.56.67a3.65,3.65,0,0,1,0,1.61,3.89,3.89,0,0,1-7.62-.16l-3.35.63,2.11,7.63,81.36-15.77Z" style="fill: rgb(55, 71, 79); transform-origin: 126.965px 176.5px;" id="elq5ms23he5ac" class="animable"></path><path d="M171.74,188.79a16.37,16.37,0,0,1-13.12-1.39c-3.2-2-6.37-5.09-7.41-9.2,0-.11.19-.18.24-.06,3.34,7.34,12.27,12.06,20.22,10.41A.13.13,0,0,1,171.74,188.79Z" style="fill: rgb(55, 71, 79); transform-origin: 161.505px 183.822px;" id="eln9ewsg3p8i" class="animable"></path><path d="M173,198.58c-5.3,1.73-10.74,3-16.18,4.24s-10.76,2.41-16.16,3.56c-3.08.66-6.18,1.32-9.3,1.81a.16.16,0,0,1-.07-.32c5.32-1.65,10.77-2.9,16.18-4.24s10.72-2.61,16.11-3.79c3.09-.68,6.18-1.28,9.32-1.72A.24.24,0,0,1,173,198.58Z" style="fill: rgb(55, 71, 79); transform-origin: 152.153px 203.157px;" id="elxowt4vaoof" class="animable"></path><path d="M173.43,203c-5.31,1.73-10.75,3-16.18,4.24s-10.77,2.41-16.16,3.56c-3.09.66-6.19,1.32-9.31,1.81a.16.16,0,0,1-.06-.32c5.32-1.65,10.77-2.9,16.17-4.23s10.73-2.61,16.11-3.8c3.1-.67,6.19-1.27,9.33-1.72A.24.24,0,0,1,173.43,203Z" style="fill: rgb(55, 71, 79); transform-origin: 152.581px 207.576px;" id="elr61jjiqkoxs" class="animable"></path><path d="M304.26,225.23s-10.86,11.9-20.08,21.25c-6.73,6.84-12.95,12.66-14.6,12.69-1.87,0-10.38-.9-13.2-1.27,0,0-41.94,46.14-63.47,57.3-7.37,3.82-30.52-.1-37.22-11.42-10.87-18.37-21.9-46.13-25.93-63.59-1.8-7.79.05-16.21.05-16.21l49.59-13.7s5.36,8.93,7,14.54c2.42,8.47,4.59,34.41,4.59,34.41,13.41-9.58,26.47-27.28,26.47-27.28s3.86-20.56,28-40.75Z" style="fill: rgb(0, 255, 136); transform-origin: 216.616px 253.91px;" id="elpj386i4u0wc" class="animable"></path><path d="M269.53,258.92a109.54,109.54,0,0,0-19-1.46.2.2,0,0,0,0,.39c6.29.67,12.63,1.5,18.94,1.83A.38.38,0,0,0,269.53,258.92Z" style="fill: rgb(38, 50, 56); transform-origin: 260.127px 258.568px;" id="elyx5a47sjn7a" class="animable"></path><path d="M290.7,225.07c.08-.19-.21-.4-.31-.21A193.26,193.26,0,0,1,280,241.31c-1.7,2.48-11.92,15.71-15.85,12.12-.66-.61-.62-1.57-.1-2.78.63-1.45,2.09-2.84,3.09-4.08,2.2-2.74,4.31-5.54,6.28-8.44A94.74,94.74,0,0,0,282.85,221a.17.17,0,0,0-.3-.15,178.74,178.74,0,0,1-14.62,22.77c-2.68,3.43-7.75,8-4.15,10.8s11.57-5.17,13.52-7.48A99.25,99.25,0,0,0,290.7,225.07Z" style="fill: rgb(38, 50, 56); transform-origin: 276.623px 237.894px;" id="elbux7gq3xkzh" class="animable"></path><path d="M264.07,253.88a28.1,28.1,0,0,0-2.7,2.42,7.85,7.85,0,0,0-1.8,2.22c-.07.17.13.3.28.24a9.87,9.87,0,0,0,2.39-1.8c.87-.73,1.75-1.44,2.59-2.2A.58.58,0,0,0,264.07,253.88Z" style="fill: rgb(38, 50, 56); transform-origin: 262.293px 256.258px;" id="elbgptvn3tjre" class="animable"></path><path d="M136.76,230.07c5.18-1.79,10.51-3.14,15.84-4.44s10.54-2.54,15.83-3.76c3-.7,6.06-1.4,9.12-1.93a.17.17,0,0,1,.08.32c-5.21,1.72-10.55,3-15.84,4.44s-10.5,2.74-15.79,4c-3,.72-6.06,1.36-9.14,1.84A.24.24,0,0,1,136.76,230.07Z" style="fill: rgb(38, 50, 56); transform-origin: 157.145px 225.243px;" id="el5e0m87n4ro5" class="animable"></path><g id="elrg074xoh4dh"><path d="M183.14,297.2a10.49,10.49,0,0,1-1.5-4.83c-.1-.84-.1-1.68-.15-2.53s0-1.68.08-2.52a52.55,52.55,0,0,1,1.68-9.85,71.11,71.11,0,0,1,3.2-9.39,59.85,59.85,0,0,1,4.5-8.85c-.51,3.3-1.32,6.48-2.11,9.64s-1.64,6.29-2.48,9.41-1.64,6.24-2.31,9.38c-.31,1.56-.64,3.14-.83,4.72A14.43,14.43,0,0,0,183.14,297.2Z" style="opacity: 0.1; transform-origin: 186.21px 278.215px;" class="animable"></path></g><ellipse cx="181.55" cy="306.94" rx="18.38" ry="13.04" style="fill: rgb(0, 255, 136); transform-origin: 181.55px 306.94px;" id="eln4pbmxlp84" class="animable"></ellipse><g id="elcob21mgt8ct"><ellipse cx="181.55" cy="306.94" rx="18.38" ry="13.04" style="opacity: 0.1; transform-origin: 181.55px 306.94px;" class="animable"></ellipse></g><path d="M302.93,165.7c29.4,11.7,52.93,16.43,62.23,13.72,8.14-2.38,31.36-12.37,42.66-23.2,3.41-3.26-12-25.52-16.72-23.75s-28.38,15.07-34.56,17.26c-3.51,1.24-41.77,2.67-50.47,2.82C291.55,152.81,289.88,160.51,302.93,165.7Z" style="fill: rgb(247, 169, 160); transform-origin: 351.195px 156.267px;" id="elasqpdhakm8f" class="animable"></path><path d="M423.09,141.39c-1.07,1.64-.22,2.22,3.08,1.09s15.37-8.36,17.54-3.93-15,14.39-20.65,15.84-15.24,1.83-15.24,1.83C410.78,153.61,417.35,146.59,423.09,141.39Z" style="fill: rgb(69, 90, 100); transform-origin: 425.859px 146.674px;" id="elw179uy5qqlc" class="animable"></path><path d="M391.1,132.47c8.6-7,18.87-16.35,31.27-18.29a6.21,6.21,0,0,1,4,.62c5.54-1,7.66,1.36,7.66,1.36,5.44.68,7.28,3.36,7.28,3.36s6.51-1.06,7.81,2.77c1.47,4.3-8,4.95-12.95,8.48-11.39,8.09-25.31,22.79-28.37,25.45Z" style="fill: rgb(69, 90, 100); transform-origin: 420.187px 135.151px;" id="elewway9uchi" class="animable"></path><path d="M418.3,130.86a90.32,90.32,0,0,1,10.37-6.52,89.67,89.67,0,0,1,12.58-4.68.11.11,0,0,0-.05-.21,47.55,47.55,0,0,0-23,11.26C418,130.84,418.12,131,418.3,130.86Z" style="fill: rgb(38, 50, 56); transform-origin: 429.705px 125.182px;" id="el8557u3ao72y" class="animable"></path><path d="M412.41,124.7c3.43-2.07,9.49-5.67,21.67-8.41,0,0,0-.07,0-.07a42.55,42.55,0,0,0-21.76,8.32C412.11,124.68,412.18,124.84,412.41,124.7Z" style="fill: rgb(38, 50, 56); transform-origin: 423.137px 120.487px;" id="elsz9zb7kzbiq" class="animable"></path><path d="M409.31,121.33c6-3.3,10.15-4.62,17.06-6.49,0,0,0-.08,0-.08-8.08,1.3-10.86,2.69-17.19,6.38C409,121.26,409.08,121.46,409.31,121.33Z" style="fill: rgb(38, 50, 56); transform-origin: 417.726px 118.066px;" id="ellt5aygkz56" class="animable"></path><path d="M391.1,132.47l16.72,23.75a17.14,17.14,0,0,1-4.76,8.35c-3.92,3.79-34.48,16.45-43.94,16.59S312.7,172,299.46,165.3s-6.15-12.5,3.55-13.16,50.29-3,52.62-3.57,21.58-12.72,25.66-14.84S391.1,132.47,391.1,132.47Z" style="fill: rgb(0, 255, 136); transform-origin: 350.007px 156.73px;" id="elwfcp3cdi6ll" class="animable"></path><g id="elo2jlmbz4a1g"><path d="M299.46,165.3c9.59,4.85,31.61,11.06,46.62,14.08l-44.17-27.15C292.8,153.25,286.73,158.86,299.46,165.3Z" style="opacity: 0.1; transform-origin: 319.138px 165.805px;" class="animable"></path></g><g id="eln4wt2lr5zha"><path d="M384.8,135.23c2.52,3.23,4.87,6.59,7.2,10s4.59,6.68,6.87,10c1.3,1.91,2.61,3.84,3.84,5.8.09.13,0,.2-.12.08-2.49-3.24-4.83-6.62-7.2-10s-4.67-6.63-7-10c-1.31-1.92-2.59-3.85-3.81-5.83C384.5,135.16,384.67,135.06,384.8,135.23Z" style="opacity: 0.1; transform-origin: 393.653px 148.156px;" class="animable"></path></g><path d="M304.2,225.2l-58.8-34a13.5,13.5,0,0,1,1.95-10c7.47-12.21,25.36-32.31,41.34-39.71,11.52-5.32,20.58-.81,24,7.68.87,2.15,9.33,30.09,8.28,40.05-1.11,10.54-6.23,23.6-10.83,30.76A16.13,16.13,0,0,1,304.2,225.2Z" style="fill: rgb(0, 255, 136); transform-origin: 283.103px 182.199px;" id="elffwlgjp2y1b" class="animable"></path><path d="M303.73,228.78c.87.13,3.47-4.67,3.23-5.37s-61.33-35.68-61.78-35.76-3.42,5.82-2.88,6.25S302.57,228.6,303.73,228.78Z" style="fill: rgb(0, 255, 136); transform-origin: 274.605px 208.216px;" id="elzn2wctf7lxd" class="animable"></path><g id="el28z7hpzc0re"><path d="M303.73,228.78c.87.13,3.47-4.67,3.23-5.37s-61.33-35.68-61.78-35.76-3.42,5.82-2.88,6.25S302.57,228.6,303.73,228.78Z" style="opacity: 0.1; transform-origin: 274.605px 208.216px;" class="animable"></path></g><polygon points="291.84 189.35 321.45 195.58 322.11 169.34 292.5 163.11 291.84 189.35" style="fill: rgb(0, 255, 136); transform-origin: 306.975px 179.345px;" id="elp518d4c82gi" class="animable"></polygon><g id="elizroj2r5ng"><polygon points="291.84 189.35 321.45 195.58 322.11 169.34 292.5 163.11 291.84 189.35" style="opacity: 0.2; transform-origin: 306.975px 179.345px;" class="animable"></polygon></g><g id="el208rnahxp2e"><polygon points="291.84 189.35 295.59 190.14 296.25 163.9 292.5 163.11 291.84 189.35" style="opacity: 0.1; transform-origin: 294.045px 176.625px;" class="animable"></polygon></g><g id="el4o6ne7e1ij"><path d="M316.88,174.4a2,2,0,0,0,1.47,2,1.31,1.31,0,0,0,1.56-1.37,2,2,0,0,0-1.48-2A1.3,1.3,0,0,0,316.88,174.4Z" style="opacity: 0.1; transform-origin: 318.395px 174.715px;" class="animable"></path></g><g id="el164hi9rugvg"><path d="M316.74,180a2,2,0,0,0,1.47,2,1.3,1.3,0,0,0,1.56-1.37,2,2,0,0,0-1.47-2A1.3,1.3,0,0,0,316.74,180Z" style="opacity: 0.1; transform-origin: 318.255px 180.315px;" class="animable"></path></g><g id="elm6luorf1s9a"><path d="M316.6,185.5a2,2,0,0,0,1.47,2,1.31,1.31,0,0,0,1.56-1.38,2,2,0,0,0-1.47-2A1.3,1.3,0,0,0,316.6,185.5Z" style="opacity: 0.1; transform-origin: 318.115px 185.809px;" class="animable"></path></g><g id="elov7660ntbs"><path d="M312.16,173.41a2,2,0,0,0,1.47,2,1.3,1.3,0,0,0,1.56-1.37,2,2,0,0,0-1.47-2A1.31,1.31,0,0,0,312.16,173.41Z" style="opacity: 0.1; transform-origin: 313.675px 173.726px;" class="animable"></path></g><g id="elvknw95yiom"><path d="M312,179a2,2,0,0,0,1.47,2,1.3,1.3,0,0,0,1.56-1.37,2,2,0,0,0-1.47-2A1.3,1.3,0,0,0,312,179Z" style="opacity: 0.1; transform-origin: 313.515px 179.315px;" class="animable"></path></g><g id="eltwehwu5nvlc"><path d="M311.88,184.51a2,2,0,0,0,1.48,2,1.29,1.29,0,0,0,1.55-1.37,2,2,0,0,0-1.47-2A1.31,1.31,0,0,0,311.88,184.51Z" style="opacity: 0.1; transform-origin: 313.396px 184.826px;" class="animable"></path></g><g id="elpjapgptmrgr"><path d="M307.44,172.42a2,2,0,0,0,1.48,2,1.32,1.32,0,0,0,1.56-1.38,2,2,0,0,0-1.48-2A1.32,1.32,0,0,0,307.44,172.42Z" style="opacity: 0.1; transform-origin: 308.96px 172.73px;" class="animable"></path></g><g id="elyo5ckm3tfx9"><path d="M307.31,178a2,2,0,0,0,1.47,2,1.31,1.31,0,0,0,1.56-1.37,2,2,0,0,0-1.48-2A1.3,1.3,0,0,0,307.31,178Z" style="opacity: 0.1; transform-origin: 308.825px 178.315px;" class="animable"></path></g><g id="el2jcfsa81rtz"><path d="M307.17,183.52a2,2,0,0,0,1.47,2,1.31,1.31,0,0,0,1.56-1.37,2,2,0,0,0-1.48-2A1.29,1.29,0,0,0,307.17,183.52Z" style="opacity: 0.1; transform-origin: 308.684px 183.834px;" class="animable"></path></g><path d="M317.33,95.94c1.12.33,6.21.56,8.81,5.64,2.47,4.8,1.47,18,1.69,21s3.88,4,4.23,7.43c.3,3-1.94,3.68-2.49,5.73-.42,1.59.81,4.28-1.05,6.44-1.69,2-4,1.12-5.51,1.57s-3,3.61-5.74,4.08-4.73-2.32-6.14-2.53-3.75,3.82-8.26,2.71-5.21-5.19-7-6.26-6.71-.51-8.5-3.22-1.65-5.91-2.43-7.23-2.86-1.46-3.64-4.33,2-4.18,2.72-6.45c.5-1.59-.7-3.31.71-5.62,1.94-3.18,6-1.78,8.14-5,1.69-2.54,6.18-14,13.86-15.83C312.05,92.83,317.33,95.94,317.33,95.94Z" style="fill: rgb(38, 50, 56); transform-origin: 306.625px 120.991px;" id="elgpm3idd72e" class="animable"></path><path d="M327.8,121.88a4.25,4.25,0,0,0,1,1.73l1.29,1.52a12.65,12.65,0,0,1,2.18,3.21,4,4,0,0,1-.12,3.54,5.79,5.79,0,0,1-1.21,1.43,7.35,7.35,0,0,0-1.41,1.55,3.46,3.46,0,0,0-.16,2.18c.11.67.25,1.31.33,2a4.75,4.75,0,0,1-.69,3.57,2.68,2.68,0,0,1-1.45,1,5,5,0,0,1-1.89.11c-.65-.06-1.3-.19-2-.28a3.3,3.3,0,0,0-2,.12,3.62,3.62,0,0,1,1.93.07c.65.15,1.29.34,1.95.45a5.29,5.29,0,0,0,2.06,0,3.27,3.27,0,0,0,1.79-1.14,5.1,5.1,0,0,0,.92-4c-.07-.68-.21-1.33-.3-2a2.76,2.76,0,0,1,.11-1.71c.56-1,1.89-1.72,2.55-3a4.43,4.43,0,0,0,0-4.11,12.78,12.78,0,0,0-2.44-3.22l-1.41-1.4A4.68,4.68,0,0,1,327.8,121.88Z" style="fill: rgb(38, 50, 56); transform-origin: 327.428px 133.031px;" id="elc428n7467yt" class="animable"></path><path d="M299,99.71a59.86,59.86,0,0,0-4,5.88c-.66,1-1.29,2-2,2.9a8.54,8.54,0,0,1-1.16,1.23,1.13,1.13,0,0,1-.31.21,1.27,1.27,0,0,1-.35.16c-.27.09-.55.16-.83.23a33.37,33.37,0,0,0-3.46,1,6.14,6.14,0,0,0-3,2.16,3.82,3.82,0,0,0-.66,1.78,5,5,0,0,0,.26,1.83,7.77,7.77,0,0,1,.57,3.46,7.36,7.36,0,0,0-.21-3.55,4.65,4.65,0,0,1-.14-1.69,3.28,3.28,0,0,1,.66-1.49A5.91,5.91,0,0,1,287.1,112c1.09-.39,2.24-.6,3.41-.89.29-.08.59-.17.88-.27a2.56,2.56,0,0,0,.87-.51,8.42,8.42,0,0,0,1.25-1.37,30.48,30.48,0,0,0,2-3l1.74-3.11A32.41,32.41,0,0,1,299,99.71Z" style="fill: rgb(38, 50, 56); transform-origin: 291.113px 110.13px;" id="elv0xinah1uea" class="animable"></path><path d="M284,130.34a6.21,6.21,0,0,1,.37,2.47c.05.85.09,1.7.18,2.56a12.71,12.71,0,0,0,.49,2.56,5.59,5.59,0,0,0,1.34,2.34,7.07,7.07,0,0,0,5,1.43c.86,0,1.7-.08,2.54-.09a5.31,5.31,0,0,1,2.46.41,4.89,4.89,0,0,0-2.44-.78c-.86-.07-1.71-.07-2.55-.12-1.65-.09-3.39-.34-4.53-1.4a5,5,0,0,1-1.18-2,15.73,15.73,0,0,1-.6-2.41c-.15-.83-.26-1.67-.38-2.51-.07-.43-.14-.85-.24-1.27A2.5,2.5,0,0,0,284,130.34Z" style="fill: rgb(38, 50, 56); transform-origin: 290.19px 136.18px;" id="eljcilbj3dpga" class="animable"></path><path d="M298.06,144.6c.08,1.28,4.58,10.28,10.25,11,1.84.23,3.53-9.8,3.53-9.8l.29-.71,4.11-10-10.83-9.91-1.58-1.34s-.95,2.8-2.09,6.3l-.16.5c-.07.19-.14.38-.19.56-.18.52-.36,1.06-.52,1.59s-.26.8-.38,1.23l-.38,1.28A70.19,70.19,0,0,0,298.06,144.6Z" style="fill: rgb(247, 169, 160); transform-origin: 307.15px 139.722px;" id="el6jid5cgfgdl" class="animable"></path><path d="M316.24,135.1l-3.94,9.58a23.08,23.08,0,0,1-10.88-13.54l.32-1c1.15-3.49,2.09-6.29,2.09-6.29l1.58,1.32Z" style="fill: rgb(38, 50, 56); transform-origin: 308.83px 134.265px;" id="elwc2xmfpilc" class="animable"></path><path d="M332.31,120.86c-1.17,18.88-12.61,20.31-16.68,20-3.69-.23-16.25-1.49-17-20.39S307,96.2,315.43,96.28,333.48,102,332.31,120.86Z" style="fill: rgb(247, 169, 160); transform-origin: 315.497px 118.587px;" id="eln1ly58yggi" class="animable"></path><path d="M299.32,120c3,.66,4.62-5.67,4.62-5.67s6.23.87,9.52-7.8a13.9,13.9,0,0,1-3.78,7s11.15.35,17-8.21c0,0-2.49,4.43-4.45,5.86,0,0,4.78-.65,7.54-4.08,0,0,1.2,5.57,2.48,7.24,0,0,2.19-19.29-15.9-19.69,0,0-11.25-.8-16.47,7.48S299.32,120,299.32,120Z" style="fill: rgb(38, 50, 56); transform-origin: 314.869px 107.339px;" id="el2bf6enpjnje" class="animable"></path><path d="M301.51,122.15s-3.21-6.44-6.08-5.38-1.06,10,1.87,11.6a3.21,3.21,0,0,0,4.5-1.07Z" style="fill: rgb(247, 169, 160); transform-origin: 297.892px 122.766px;" id="el7wsqen9eugi" class="animable"></path><path d="M296,119.31a0,0,0,0,0,0,.08c2,1.21,2.9,3.4,3.39,5.62a1.77,1.77,0,0,0-2.54-.87.07.07,0,0,0,0,.13,2,2,0,0,1,2,1,9.61,9.61,0,0,1,.76,1.88c.08.21.44.16.4-.07V127C300.53,124.25,299,120,296,119.31Z" style="fill: rgb(38, 50, 56); transform-origin: 298.055px 123.297px;" id="el0ehs0pdgsadd" class="animable"></path><path d="M299.58,127.84a.94.94,0,0,1-1.06.79.93.93,0,0,1-.79-1,.93.93,0,1,1,1.85.26Z" style="fill: rgb(255, 255, 255); transform-origin: 298.658px 127.731px;" id="elupvt2rxsaw" class="animable"></path><path d="M329.09,116.55a10.28,10.28,0,0,1-1.22-.41,2.06,2.06,0,0,1-1.17-.64.67.67,0,0,1,.09-.81,1.65,1.65,0,0,1,1.65-.2,2.36,2.36,0,0,1,1.41,1A.71.71,0,0,1,329.09,116.55Z" style="fill: rgb(38, 50, 56); transform-origin: 328.278px 115.461px;" id="elv1pr76yv7mp" class="animable"></path><path d="M316.82,116.2c.43-.09.81-.25,1.23-.38a2.09,2.09,0,0,0,1.18-.62.66.66,0,0,0-.08-.81,1.66,1.66,0,0,0-1.64-.24,2.4,2.4,0,0,0-1.44,1A.71.71,0,0,0,316.82,116.2Z" style="fill: rgb(38, 50, 56); transform-origin: 317.655px 115.123px;" id="el951m11kmt2l" class="animable"></path><path d="M319,120.22s-.11,0-.11.1c-.07,1.27-.36,2.7-1.54,3,0,0,0,.08,0,.08C318.78,123.34,319.15,121.43,319,120.22Z" style="fill: rgb(38, 50, 56); transform-origin: 318.19px 121.81px;" id="eleoti6j4tvhr" class="animable"></path><path d="M318,118.8c-2-.33-2.54,3.73-.67,4S319.7,119.08,318,118.8Z" style="fill: rgb(38, 50, 56); transform-origin: 317.609px 120.797px;" id="elsdx3jlv8f9a" class="animable"></path><path d="M317.18,118.91c-.38.19-.78.55-1.21.54s-.82-.49-1.09-.94c0-.05-.07,0-.08,0a1.49,1.49,0,0,0,.91,1.83c.74.2,1.38-.41,1.67-1.17C317.44,119.07,317.34,118.84,317.18,118.91Z" style="fill: rgb(38, 50, 56); transform-origin: 316.067px 119.433px;" id="eljnyc9pbfcpl" class="animable"></path><path d="M326.22,120.63s.09.07.08.12c-.21,1.25-.24,2.72.84,3.29,0,0,0,.08,0,.07C325.76,123.73,325.82,121.78,326.22,120.63Z" style="fill: rgb(38, 50, 56); transform-origin: 326.556px 122.37px;" id="elwiu9kw1drfc" class="animable"></path><path d="M327.51,119.47c2.05.12,1.66,4.19-.23,4.08S325.8,119.37,327.51,119.47Z" style="fill: rgb(38, 50, 56); transform-origin: 327.458px 121.51px;" id="elve8pnaxgm2r" class="animable"></path><path d="M328.34,119.81c.3.25.58.67,1,.74s.82-.34,1.14-.74c0,0,.06,0,.06,0-.05.78-.39,1.57-1.15,1.65s-1.13-.65-1.24-1.44C328.09,119.92,328.22,119.72,328.34,119.81Z" style="fill: rgb(38, 50, 56); transform-origin: 329.337px 120.627px;" id="ellda8f72swj" class="animable"></path><path d="M317.88,130.49c.25.35.48.8.93.92a3.43,3.43,0,0,0,1.39-.08c.05,0,.08,0,.05.07a1.73,1.73,0,0,1-1.71.4,1.35,1.35,0,0,1-.79-1.27A.07.07,0,0,1,317.88,130.49Z" style="fill: rgb(38, 50, 56); transform-origin: 319.006px 131.167px;" id="el9f6czpy5o6k" class="animable"></path><path d="M323.83,126.3s.05,1.91-.05,2.8c0,.08-.23.1-.54.08h0a4.26,4.26,0,0,1-3.92-2.05c-.05-.09.08-.17.15-.11a6.34,6.34,0,0,0,3.72,1.55c.09-.24-.18-3.27,0-3.26a7.33,7.33,0,0,1,2,.69c0-4-.58-7.94-.5-11.91a.12.12,0,0,1,.24,0,64.29,64.29,0,0,1,1.09,12.8C325.92,127.37,324.17,126.5,323.83,126.3Z" style="fill: rgb(38, 50, 56); transform-origin: 322.668px 121.58px;" id="el5qhqu1xuimv" class="animable"></path><path d="M322.88,129a4.92,4.92,0,0,1-2.13,1.31,2.35,2.35,0,0,1-1.36-.06c-.94-.36-.87-1.26-.61-2a5.87,5.87,0,0,1,.56-1.12A6.45,6.45,0,0,0,322.88,129Z" style="fill: rgb(38, 50, 56); transform-origin: 320.745px 128.756px;" id="elhwuflsoltyl" class="animable"></path><path d="M320.75,130.31a2.35,2.35,0,0,1-1.36-.06c-.94-.36-.87-1.26-.61-2A2.31,2.31,0,0,1,320.75,130.31Z" style="fill: rgb(255, 152, 185); transform-origin: 319.68px 129.316px;" id="elrpn6lkiklbc" class="animable"></path><path d="M290,143.53a9.37,9.37,0,0,0,1.39,4.79c2.83,4.67,10.43,8.46,18,7.54,4.81-.59,7.78-2.53,9.28-5A35.3,35.3,0,0,1,290,143.53Z" style="fill: rgb(69, 90, 100); transform-origin: 304.335px 149.764px;" id="eln0x02kcwpit" class="animable"></path><path d="M283.49,137.28c8.58,14.65,33.54,21.13,49.26,7.91,11.1-9.36,16-28.65,7.64-44.7C328.25,77.28,303.71,79.67,290,91,275.59,102.94,277,126.16,283.49,137.28Zm16.74-37.09c11.07-8.15,30.94-8.64,40.6,7.87A24.72,24.72,0,0,1,334.44,140c-12.74,9.55-32.81,5.06-39.66-5.37C289.59,126.72,288.52,108.81,300.23,100.19Z" style="fill: rgb(0, 255, 136); transform-origin: 311.693px 117.507px;" id="elkli1gq137zk" class="animable"></path><g id="elil234flv1dn"><path d="M294.78,134.62c6.85,10.43,26.92,14.92,39.66,5.37a24.72,24.72,0,0,0,6.39-31.93c-9.66-16.51-29.53-16-40.6-7.87C288.52,108.81,289.59,126.72,294.78,134.62Z" style="fill: rgb(69, 90, 100); opacity: 0.1; transform-origin: 317.587px 119.957px;" class="animable"></path></g><g id="elzpwk833h28h"><path d="M294.78,134.62c6.85,10.43,26.92,14.92,39.66,5.37a24.72,24.72,0,0,0,6.39-31.93c-9.66-16.51-29.53-16-40.6-7.87C288.52,108.81,289.59,126.72,294.78,134.62Z" style="fill: rgb(69, 90, 100); opacity: 0.1; transform-origin: 317.587px 119.957px;" class="animable"></path></g><g id="elhyi0euaeae7"><g style="opacity: 0.2; transform-origin: 317.602px 119.935px;" class="animable"><path d="M318.59,94.69a183.52,183.52,0,0,1,24.83,31.48,24,24,0,0,0,.31-10.28A187.38,187.38,0,0,0,328.68,97,27.12,27.12,0,0,0,318.59,94.69Z" style="fill: rgb(255, 255, 255); transform-origin: 331.367px 110.43px;" id="elkiteynl9cem" class="animable"></path><path d="M291.4,125a24.41,24.41,0,0,0,3.38,9.64,22.26,22.26,0,0,0,9,7.49A147.41,147.41,0,0,0,291.4,125Z" style="fill: rgb(255, 255, 255); transform-origin: 297.59px 133.565px;" id="elg45y5zvnzz6" class="animable"></path><path d="M313.07,95a178.61,178.61,0,0,1,28.47,36.34c.19-.37.36-.74.52-1.12a180.64,180.64,0,0,0-27.77-35.38Z" style="fill: rgb(255, 255, 255); transform-origin: 327.565px 113.09px;" id="elu0zxkgv3lz" class="animable"></path><path d="M291.93,113.05a156.61,156.61,0,0,1,23.9,32.13c.38,0,.76,0,1.15,0A157.71,157.71,0,0,0,292.2,112C292.1,112.36,292,112.7,291.93,113.05Z" style="fill: rgb(255, 255, 255); transform-origin: 304.455px 128.59px;" id="elkbf16djdtzt" class="animable"></path><path d="M291.06,120.09c0,.48,0,.94,0,1.41a152.6,152.6,0,0,1,16,21.95c.45.16.9.31,1.36.44A152.12,152.12,0,0,0,291.06,120.09Z" style="fill: rgb(255, 255, 255); transform-origin: 299.74px 131.99px;" id="el86x7sogmfg7" class="animable"></path><path d="M295.7,104.75a163.83,163.83,0,0,1,30,39.46,25.62,25.62,0,0,0,3.39-1.17,166.67,166.67,0,0,0-31.22-40.81A22.3,22.3,0,0,0,295.7,104.75Z" style="fill: rgb(255, 255, 255); transform-origin: 312.395px 123.22px;" id="eljke89dhs9cr" class="animable"></path></g></g><path d="M274.59,124.59c-1.64-4-1.67-12.28,2.51-16.22,4-3.72,10.79-4.09,13.81,4.35,2.08,5.83.43,12.54-2.79,15.63C283.56,132.72,276.75,129.94,274.59,124.59Z" style="fill: rgb(0, 255, 136); transform-origin: 282.697px 118.184px;" id="el4s0srgg3tpo" class="animable"></path><g id="elwdrd31i81hf"><path d="M274.59,124.59c-1.64-4-1.67-12.28,2.51-16.22,4-3.72,10.79-4.09,13.81,4.35,2.08,5.83.43,12.54-2.79,15.63C283.56,132.72,276.75,129.94,274.59,124.59Z" style="opacity: 0.1; transform-origin: 282.697px 118.184px;" class="animable"></path></g><path d="M273.33,123.12c-1.26-3.12-1.28-9.44,1.93-12.47,3-2.86,8.29-3.14,10.61,3.34,1.6,4.48.33,9.64-2.15,12C280.23,129.36,275,127.22,273.33,123.12Z" style="fill: rgb(0, 255, 136); transform-origin: 279.56px 118.189px;" id="elfvujfhg2vui" class="animable"></path><path d="M281.36,157.88c4.18,24.86,24,57,30.6,64.24,10.05,11.07,56.18-.8,65.58-2.6,4-.76-8.35-35.75-12.65-35-3.75.64-39,11-40.05,9.76-.85-1-17.89-24-30.11-39.15C284.19,142.06,280.26,151.3,281.36,157.88Z" style="fill: rgb(247, 169, 160); transform-origin: 329.754px 187.653px;" id="elwxct5ynciq" class="animable"></path><path d="M356.59,186.63l6.45-1.71a21.93,21.93,0,0,0,5.85-2.7c7.23-4.17,27.51-9.69,45.82,5,7,5.61,6.14,13-2.18,8.45-5.87-3.2-9.66-5.92-11.86-6.43,0,0,4,9.42.86,14.46a109.86,109.86,0,0,1-9.09,12.59,24.14,24.14,0,0,1-2.51-1.49,12.45,12.45,0,0,1-12.39,4.75l-10.39,2.22Z" style="fill: rgb(69, 90, 100); transform-origin: 388.006px 199.708px;" id="elpgsmxyjn0c" class="animable"></path><path d="M376.42,179.35c4.29.84,13.36,2.79,20.22,7,7.62,4.63,21.06,15.62,17.58,21.21-2.55,4.1-8.05.35-8.05.35s4.59,5.71,1.48,8.91c-2.84,2.92-6.92-.23-6.92-.23s2.19,3.94-1.08,6.22c-3.94,2.75-7.89-6-14.28-6.64C383.93,216,376.42,179.35,376.42,179.35Z" style="fill: rgb(69, 90, 100); transform-origin: 395.602px 201.347px;" id="elsrjtlxfvezh" class="animable"></path><path d="M390.4,193.55c3.91,1.46,11.93,7,15.78,14.15.08.16,0,.31-.1.18a88.05,88.05,0,0,0-15.72-14.26S390.36,193.54,390.4,193.55Z" style="fill: rgb(38, 50, 56); transform-origin: 398.286px 200.739px;" id="el83djrh33mu6" class="animable"></path><path d="M386,201.38c3.24,1.61,11.25,7.74,14.9,15.06.08.17,0,.32-.11.18a93.59,93.59,0,0,0-14.84-15.17S385.9,201.36,386,201.38Z" style="fill: rgb(38, 50, 56); transform-origin: 393.435px 209.026px;" id="elasgb5opjcfv" class="animable"></path><path d="M356.59,186.63l10.56,35.11s-2.11,4-11.56,5.82-37,2.31-43.35-3.51-23.92-36-30.05-58.33,6.73-20.24,13.47-10.57,29.21,37.72,29.88,38,16.43-5.74,22.14-6.9S356.59,186.63,356.59,186.63Z" style="fill: rgb(0, 255, 136); transform-origin: 323.864px 188.503px;" id="el67gxit4y7gg" class="animable"></path><path d="M321.63,188.56c-1.58-1.61-3.06-3.29-4.53-5s-2.89-3.43-4.3-5.17-2.78-3.51-4.11-5.33l-2-2.72c-.64-.93-1.3-1.84-1.9-2.79.79.8,1.53,1.64,2.3,2.46l2.22,2.53c1.48,1.69,2.89,3.43,4.3,5.17s2.79,3.52,4.11,5.34S320.4,186.68,321.63,188.56Z" style="fill: rgb(38, 50, 56); transform-origin: 313.21px 178.055px;" id="el3pk3isixbhj" class="animable"></path><path d="M309,172.73a12.24,12.24,0,0,1-1.09-2.13,23.27,23.27,0,0,1-.77-2.27,4.68,4.68,0,0,1,.74,1,9,9,0,0,1,.53,1.08A8.13,8.13,0,0,1,309,172.73Z" style="fill: rgb(38, 50, 56); transform-origin: 308.07px 170.53px;" id="elizs9uhreh3p" class="animable"></path><path d="M309.47,220.9c-1.36-1.62-2.61-3.34-3.87-5.05s-2.41-3.5-3.57-5.28c-2.31-3.56-4.43-7.24-6.46-11s-3.86-7.57-5.52-11.49a120.25,120.25,0,0,1-4.41-11.94c.88,1.94,1.62,3.92,2.53,5.83s1.71,3.88,2.64,5.77l2.76,5.71c1,1.88,1.91,3.77,2.94,5.61,1.94,3.76,4.07,7.41,6.22,11S307.13,217.37,309.47,220.9Z" style="fill: rgb(38, 50, 56); transform-origin: 297.555px 198.52px;" id="el0zy59msr7z9g" class="animable"></path><path d="M288.35,183.18a11.13,11.13,0,0,1-1.82-1.74,10.6,10.6,0,0,1-1.4-2.09,10.67,10.67,0,0,1,1.81,1.74A10.08,10.08,0,0,1,288.35,183.18Z" style="fill: rgb(38, 50, 56); transform-origin: 286.74px 181.265px;" id="elotzblfye3zh" class="animable"></path><g id="el5jpy917vgz4"><path d="M351.45,190.5c1.42,3.83,2.64,7.75,3.83,11.67s2.36,7.76,3.51,11.64c.66,2.23,1.32,4.46,1.9,6.7,0,.15-.09.18-.14,0-1.39-3.85-2.59-7.78-3.84-11.67s-2.44-7.74-3.61-11.62c-.67-2.23-1.3-4.45-1.86-6.71C351.18,190.34,351.37,190.29,351.45,190.5Z" style="opacity: 0.1; transform-origin: 355.959px 205.498px;" class="animable"></path></g></g><g id="freepik--Stars--inject-12" class="animable" style="transform-origin: 249.717px 244.82px;"><polygon points="381.88 337.25 387.39 338.27 388.62 344.08 389.85 338.27 395.36 337.25 389.87 335.91 388.62 330.43 387.36 335.91 381.88 337.25" style="fill: rgb(199, 199, 199); transform-origin: 388.62px 337.255px;" id="el2lanh6xw0x3" class="animable"></polygon><polygon points="114.28 321.65 119.78 322.67 121.02 328.47 122.25 322.67 127.75 321.64 122.27 320.3 121.02 314.82 119.76 320.3 114.28 321.65" style="fill: rgb(199, 199, 199); transform-origin: 121.015px 321.645px;" id="el5du5ybr2hl" class="animable"></polygon><polygon points="325.61 243.82 331.12 244.84 332.35 250.65 333.58 244.84 339.09 243.82 333.61 242.48 332.35 237 331.1 242.48 325.61 243.82" style="fill: rgb(199, 199, 199); transform-origin: 332.35px 243.825px;" id="elbe8njemihz" class="animable"></polygon><polygon points="434.24 303.07 437.32 303.64 438.01 306.88 438.7 303.64 441.77 303.07 438.71 302.32 438.01 299.25 437.31 302.32 434.24 303.07" style="fill: rgb(199, 199, 199); transform-origin: 438.005px 303.065px;" id="elk5nopif7fn" class="animable"></polygon><polygon points="200.6 426.57 203.68 427.14 204.36 430.38 205.05 427.14 208.13 426.57 205.06 425.82 204.36 422.75 203.66 425.82 200.6 426.57" style="fill: rgb(199, 199, 199); transform-origin: 204.365px 426.565px;" id="el9dpzs3jdxq7" class="animable"></polygon><polygon points="426.71 156.97 429.79 157.54 430.48 160.79 431.16 157.54 434.24 156.97 431.18 156.22 430.48 153.16 429.77 156.22 426.71 156.97" style="fill: rgb(199, 199, 199); transform-origin: 430.475px 156.975px;" id="el9oiljkt8rui" class="animable"></polygon><polygon points="63.52 226.78 66.6 227.35 67.29 230.6 67.98 227.35 71.06 226.78 67.99 226.03 67.29 222.97 66.59 226.03 63.52 226.78" style="fill: rgb(199, 199, 199); transform-origin: 67.29px 226.785px;" id="elzct1p1irkjb" class="animable"></polygon><polygon points="80.04 391.98 83.12 392.55 83.81 395.79 84.5 392.55 87.57 391.98 84.51 391.23 83.81 388.16 83.11 391.23 80.04 391.98" style="fill: rgb(199, 199, 199); transform-origin: 83.805px 391.975px;" id="el5y6tlxhj18h" class="animable"></polygon><polygon points="414.83 239.19 417.91 239.75 418.6 243 419.28 239.75 422.36 239.18 419.3 238.44 418.6 235.37 417.89 238.44 414.83 239.19" style="fill: rgb(199, 199, 199); transform-origin: 418.595px 239.185px;" id="el89cp5l7llwg" class="animable"></polygon><polygon points="172.92 83.46 176 84.03 176.69 87.27 177.38 84.03 180.46 83.45 177.39 82.7 176.69 79.64 175.99 82.7 172.92 83.46" style="fill: rgb(199, 199, 199); transform-origin: 176.69px 83.455px;" id="el4zo79syolpn" class="animable"></polygon><polygon points="293.45 332.29 296.53 332.86 297.22 336.1 297.91 332.86 300.99 332.29 297.92 331.54 297.22 328.47 296.52 331.54 293.45 332.29" style="fill: rgb(199, 199, 199); transform-origin: 297.22px 332.285px;" id="elur4io3nqz18" class="animable"></polygon><path d="M193.31,433.59a.89.89,0,0,1,0,1.78A.89.89,0,0,1,193.31,433.59Z" style="fill: rgb(199, 199, 199); transform-origin: 193.31px 434.48px;" id="elfkq9yavbadr" class="animable"></path><path d="M352.52,266.2a.9.9,0,0,1,0,1.79A.9.9,0,0,1,352.52,266.2Z" style="fill: rgb(199, 199, 199); transform-origin: 352.52px 267.095px;" id="elblhzun3q1sm" class="animable"></path><path d="M144,426.89a.9.9,0,0,1,0,1.79A.9.9,0,0,1,144,426.89Z" style="fill: rgb(199, 199, 199); transform-origin: 144px 427.785px;" id="elrsazywoyu3j" class="animable"></path><path d="M395,277.89a.9.9,0,0,1,0,1.79A.9.9,0,0,1,395,277.89Z" style="fill: rgb(199, 199, 199); transform-origin: 395px 278.785px;" id="elxiu0rauaoe" class="animable"></path><path d="M215.67,417.54a.63.63,0,0,1,0,1.26A.63.63,0,0,1,215.67,417.54Z" style="fill: rgb(199, 199, 199); transform-origin: 215.67px 418.17px;" id="elknovthmp73l" class="animable"></path><path d="M89.59,89.71a.63.63,0,0,1,0,1.26A.63.63,0,0,1,89.59,89.71Z" style="fill: rgb(199, 199, 199); transform-origin: 89.59px 90.34px;" id="elaax3fb60n7l" class="animable"></path><path d="M333.09,292.64a.63.63,0,0,1,0,1.26A.63.63,0,0,1,333.09,292.64Z" style="fill: rgb(199, 199, 199); transform-origin: 333.09px 293.27px;" id="el6v3g65h0v42" class="animable"></path><path d="M311.69,281.16a1.72,1.72,0,0,1,0,3.43A1.72,1.72,0,0,1,311.69,281.16Z" style="fill: rgb(199, 199, 199); transform-origin: 311.69px 282.875px;" id="els6isw7znorq" class="animable"></path><polygon points="186.4 147.26 191.91 148.28 193.14 154.08 194.37 148.28 199.88 147.25 194.39 145.91 193.14 140.43 191.88 145.91 186.4 147.26" style="fill: rgb(199, 199, 199); transform-origin: 193.14px 147.255px;" id="elcwxkqdzbqr6" class="animable"></polygon><polygon points="245.11 58.08 248.19 58.65 248.88 61.9 249.57 58.65 252.65 58.08 249.58 57.33 248.88 54.27 248.18 57.33 245.11 58.08" style="fill: rgb(199, 199, 199); transform-origin: 248.88px 58.085px;" id="eldxxlvmi4el7" class="animable"></polygon><path d="M58.47,141.39a.9.9,0,0,1,0,1.79A.9.9,0,0,1,58.47,141.39Z" style="fill: rgb(199, 199, 199); transform-origin: 58.47px 142.285px;" id="elujc33u9btn" class="animable"></path><path d="M72.49,378.09a.89.89,0,0,1,0,1.78A.89.89,0,0,1,72.49,378.09Z" style="fill: rgb(199, 199, 199); transform-origin: 72.49px 378.98px;" id="elm5ft9qjbvel" class="animable"></path><path d="M94,216.21A.89.89,0,0,1,94,218,.89.89,0,0,1,94,216.21Z" style="fill: rgb(199, 199, 199); transform-origin: 94px 217.105px;" id="elkxk629znbj" class="animable"></path><path d="M129.34,335.54a.63.63,0,0,1,0,1.26A.63.63,0,0,1,129.34,335.54Z" style="fill: rgb(199, 199, 199); transform-origin: 129.34px 336.17px;" id="elx0vish5a86" class="animable"></path><path d="M262.52,416.47a.63.63,0,0,1,0,1.26A.63.63,0,0,1,262.52,416.47Z" style="fill: rgb(199, 199, 199); transform-origin: 262.52px 417.1px;" id="elx01nilhtamq" class="animable"></path><path d="M356.29,127.62a.63.63,0,0,1,0,1.26A.63.63,0,0,1,356.29,127.62Z" style="fill: rgb(199, 199, 199); transform-origin: 356.29px 128.25px;" id="ely0gtfdmtr7" class="animable"></path><path d="M242.23,89a.63.63,0,0,1,0,1.26A.63.63,0,0,1,242.23,89Z" style="fill: rgb(199, 199, 199); transform-origin: 242.23px 89.63px;" id="elc2xu0wt9p7h" class="animable"></path><path d="M204.37,313.11a1.71,1.71,0,0,1,0,3.42A1.71,1.71,0,0,1,204.37,313.11Z" style="fill: rgb(199, 199, 199); transform-origin: 204.37px 314.82px;" id="elj5j6565xrht" class="animable"></path><path d="M429.72,183.84a1.71,1.71,0,0,1,0,3.42A1.71,1.71,0,0,1,429.72,183.84Z" style="fill: rgb(199, 199, 199); transform-origin: 429.72px 185.55px;" id="elzh06glcqd6" class="animable"></path><path d="M79.6,333.83a1.71,1.71,0,0,1,0,3.42A1.71,1.71,0,0,1,79.6,333.83Z" style="fill: rgb(199, 199, 199); transform-origin: 79.6px 335.54px;" id="elmhx3nzzcqj" class="animable"></path><polygon points="184 174.82 187.08 175.39 187.77 178.64 188.45 175.39 191.53 174.82 188.47 174.07 187.77 171.01 187.06 174.07 184 174.82" style="fill: rgb(199, 199, 199); transform-origin: 187.765px 174.825px;" id="elh4lbb6dvob" class="animable"></polygon><polygon points="288.73 423.25 291.81 423.82 292.5 427.07 293.18 423.82 296.26 423.25 293.2 422.5 292.5 419.44 291.8 422.5 288.73 423.25" style="fill: rgb(199, 199, 199); transform-origin: 292.495px 423.255px;" id="elnxk8fg8lwf" class="animable"></polygon><path d="M302.37,383.27a.89.89,0,0,1,0,1.78A.89.89,0,0,1,302.37,383.27Z" style="fill: rgb(199, 199, 199); transform-origin: 302.37px 384.16px;" id="elu1gqev4m1b" class="animable"></path><path d="M337.15,359.53a.89.89,0,0,1,0,1.78A.89.89,0,0,1,337.15,359.53Z" style="fill: rgb(199, 199, 199); transform-origin: 337.15px 360.42px;" id="elyvfkt3cor8a" class="animable"></path><polygon points="227.09 400.52 230.17 401.09 230.86 404.33 231.55 401.09 234.63 400.51 231.56 399.77 230.86 396.7 230.16 399.77 227.09 400.52" style="fill: rgb(199, 199, 199); transform-origin: 230.86px 400.515px;" id="el8ztejzo8yc7" class="animable"></polygon><path d="M353.83,113.07a.9.9,0,0,1,0,1.79A.9.9,0,0,1,353.83,113.07Z" style="fill: rgb(199, 199, 199); transform-origin: 353.83px 113.965px;" id="elld0byh06uv" class="animable"></path><path d="M375.3,362.34a.64.64,0,0,1,0,1.27A.64.64,0,0,1,375.3,362.34Z" style="fill: rgb(199, 199, 199); transform-origin: 375.3px 362.975px;" id="elxuoeg10hrs" class="animable"></path><polygon points="106.65 255 109.73 255.57 110.42 258.82 111.1 255.57 114.18 255 111.12 254.25 110.42 251.19 109.72 254.25 106.65 255" style="fill: rgb(199, 199, 199); transform-origin: 110.415px 255.005px;" id="elhc2j1jxqsl" class="animable"></polygon><path d="M71.06,304.12a.89.89,0,0,1,0,1.78A.89.89,0,0,1,71.06,304.12Z" style="fill: rgb(199, 199, 199); transform-origin: 71.06px 305.01px;" id="el2i1pjmwf4uh" class="animable"></path><path d="M194.18,238.39a.89.89,0,0,1,0,1.78A.89.89,0,0,1,194.18,238.39Z" style="fill: rgb(199, 199, 199); transform-origin: 194.18px 239.28px;" id="el9da58ugvvf" class="animable"></path><path d="M89.59,148.22a.63.63,0,0,1,0,1.26A.63.63,0,0,1,89.59,148.22Z" style="fill: rgb(199, 199, 199); transform-origin: 89.59px 148.85px;" id="elrstj8u5zou" class="animable"></path><path d="M81.51,142.41a1.72,1.72,0,0,1,0,3.43A1.72,1.72,0,0,1,81.51,142.41Z" style="fill: rgb(199, 199, 199); transform-origin: 81.51px 144.125px;" id="elc681q72hrfp" class="animable"></path><path d="M372.9,222a1.71,1.71,0,0,1,0,3.42A1.71,1.71,0,0,1,372.9,222Z" style="fill: rgb(199, 199, 199); transform-origin: 372.9px 223.71px;" id="ellksp2oil07d" class="animable"></path></g><defs>     <filter id="active" height="200%">         <feMorphology in="SourceAlpha" result="DILATED" operator="dilate" radius="2"></feMorphology>                <feFlood flood-color="#32DFEC" flood-opacity="1" result="PINK"></feFlood>        <feComposite in="PINK" in2="DILATED" operator="in" result="OUTLINE"></feComposite>        <feMerge>            <feMergeNode in="OUTLINE"></feMergeNode>            <feMergeNode in="SourceGraphic"></feMergeNode>        </feMerge>    </filter>    <filter id="hover" height="200%">        <feMorphology in="SourceAlpha" result="DILATED" operator="dilate" radius="2"></feMorphology>                <feFlood flood-color="#ff0000" flood-opacity="0.5" result="PINK"></feFlood>        <feComposite in="PINK" in2="DILATED" operator="in" result="OUTLINE"></feComposite>        <feMerge>            <feMergeNode in="OUTLINE"></feMergeNode>            <feMergeNode in="SourceGraphic"></feMergeNode>        </feMerge>            <feColorMatrix type="matrix" values="0   0   0   0   0                0   1   0   0   0                0   0   0   0   0                0   0   0   1   0 "></feColorMatrix>    </filter></defs></svg>